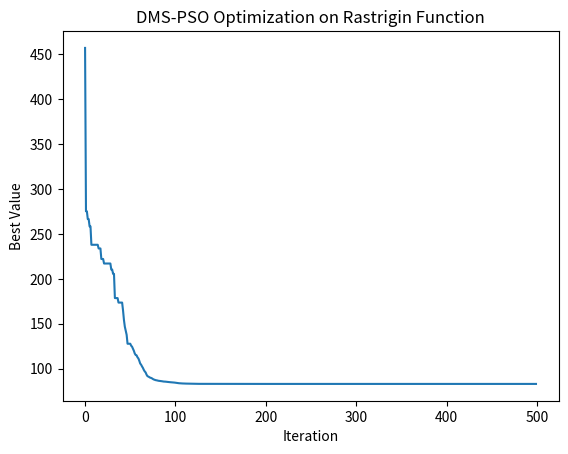

The matplotlib source for this figure:
import numpy as np
import matplotlib.pyplot as plt

def original_rastrigin(x, n):
    value = 0
    for i in range(n):
        value += x[i]**2 - 10 * np.cos(2 * np.pi * x[i])
    value += 10 * n
    return value

class Particle:
    def __init__(self, dimensions):
        self.position = np.random.uniform(-5.12, 5.12, dimensions)
        self.velocity = np.random.uniform(-1, 1, dimensions)
        self.pbest_position = self.position.copy()
        self.pbest_value = float('inf')
        self.lbest_position = None

    def update_velocity(self, w, c1, c2, r1, r2):
        inertia = w * self.velocity
        cognitive = c1 * r1 * (self.pbest_position - self.position)
        social = c2 * r2 * (self.lbest_position - self.position)
        self.velocity = inertia + cognitive + social

    def update_position(self, bounds):
        self.position = self.position + self.velocity
        self.position = np.clip(self.position, bounds[0], bounds[1])

class DMSPSO:
    def __init__(self, num_particles, dimensions, num_groups, max_iter, R):
        self.num_particles = num_particles
        self.dimensions = dimensions
        self.num_groups = num_groups
        self.max_iter = max_iter
        self.R = R
        self.w = 0.5
        self.c1 = 1.5
        self.c2 = 1.5
        self.bounds = (-5.12, 5.12)
        self.particles = [Particle(dimensions) for _ in range(num_particles)]
        self.global_best_position = None
        self.global_best_value = float('inf')
        self.best_values = []

    def optimize(self):
        for iter in range(self.max_iter):
            # Group assignment
            groups = self.assign_groups()

            # Update lbest for each group
            for group in groups:
                lbest_position = None
                lbest_value = float('inf')
                for particle in group:
                    fitness = original_rastrigin(particle.position, self.dimensions)
                    if fitness < lbest_value:
                        lbest_value = fitness
                        lbest_position = particle.position.copy()
                for particle in group:
                    particle.lbest_position = lbest_position

            for particle in self.particles:
                fitness = original_rastrigin(particle.position, self.dimensions)
                if fitness < particle.pbest_value:
                    particle.pbest_value = fitness
                    particle.pbest_position = particle.position.copy()
                if fitness < self.global_best_value:
                    self.global_best_value = fitness
                    self.global_best_position = particle.position.copy()

            for particle in self.particles:
                r1, r2 = np.random.random(), np.random.random()
                particle.update_velocity(self.w, self.c1, self.c2, r1, r2)
                particle.update_position(self.bounds)

            if iter % self.R == 0 and iter != 0:
                self.reassign_groups()

            self.best_values.append(self.global_best_value)

            if iter % 10 == 0:
                print(f"Iteration {iter+1}/{self.max_iter}, Best Value: {self.global_best_value}")

    def assign_groups(self):
        groups = [[] for _ in range(self.num_groups)]
        np.random.shuffle(self.particles)
        for i, particle in enumerate(self.particles):
            groups[i % self.num_groups].append(particle)
        return groups

    def reassign_groups(self):
        np.random.shuffle(self.particles)

# Example usage
num_particles = 80
dimensions = 30
num_groups = 4
max_iter = 500
R = 100

pso = DMSPSO(num_particles=num_particles, dimensions=dimensions, num_groups=num_groups, max_iter=max_iter, R=R)
pso.optimize()

# Plotting the best values
plt.plot(pso.best_values)
plt.xlabel('Iteration')
plt.ylabel('Best Value')
plt.title('DMS-PSO Optimization on Rastrigin Function')

plt.savefig("dmpso.pdf")
